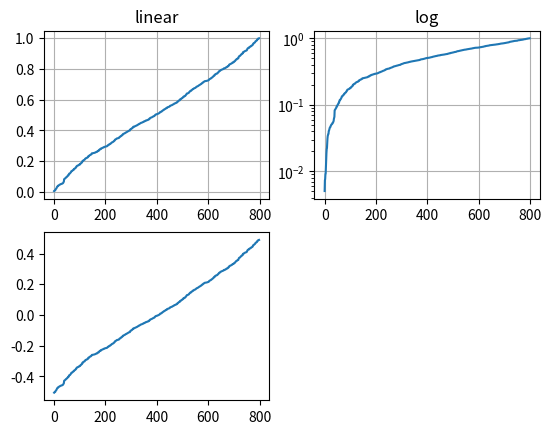

Python code for this plot: (Note: this script raises an exception after producing the figure.)
import numpy as np
import matplotlib.pyplot as plt
from matplotlib.ticker import NullFormatter  # useful for `logit` scale

# Fixing random state for reproducibility
np.random.seed(19680801)

# make up some data in the interval ]0, 1[
y = np.random.normal(loc=0.5, scale=0.4, size=1000)
y = y[(y > 0) & (y < 1)]
y.sort()
x = np.arange(len(y))

# plot with various axes scales
plt.figure()

# linear
plt.subplot(221)
plt.plot(x, y)
plt.yscale('linear')
plt.title('linear')
plt.grid(True)


# log
plt.subplot(222)
plt.plot(x, y)
plt.yscale('log')
plt.title('log')
plt.grid(True)


# symmetric log
plt.subplot(223)
plt.plot(x, y - y.mean())
plt.yscale('symlog', linthreshy=0.01)
plt.title('symlog')
plt.grid(True)

# logit
plt.subplot(224)
plt.plot(x, y)
plt.yscale('logit')
plt.title('logit')
plt.grid(True)
# Format the minor tick labels of the y-axis into empty strings with
# `NullFormatter`, to avoid cumbering the axis with too many labels.
plt.gca().yaxis.set_minor_formatter(NullFormatter())
# Adjust the subplot layout, because the logit one may take more space
# than usual, due to y-tick labels like "1 - 10^{-3}"
plt.subplots_adjust(top=0.92, bottom=0.08, left=0.10, right=0.95, hspace=0.25,
                    wspace=0.35)

plt.show()